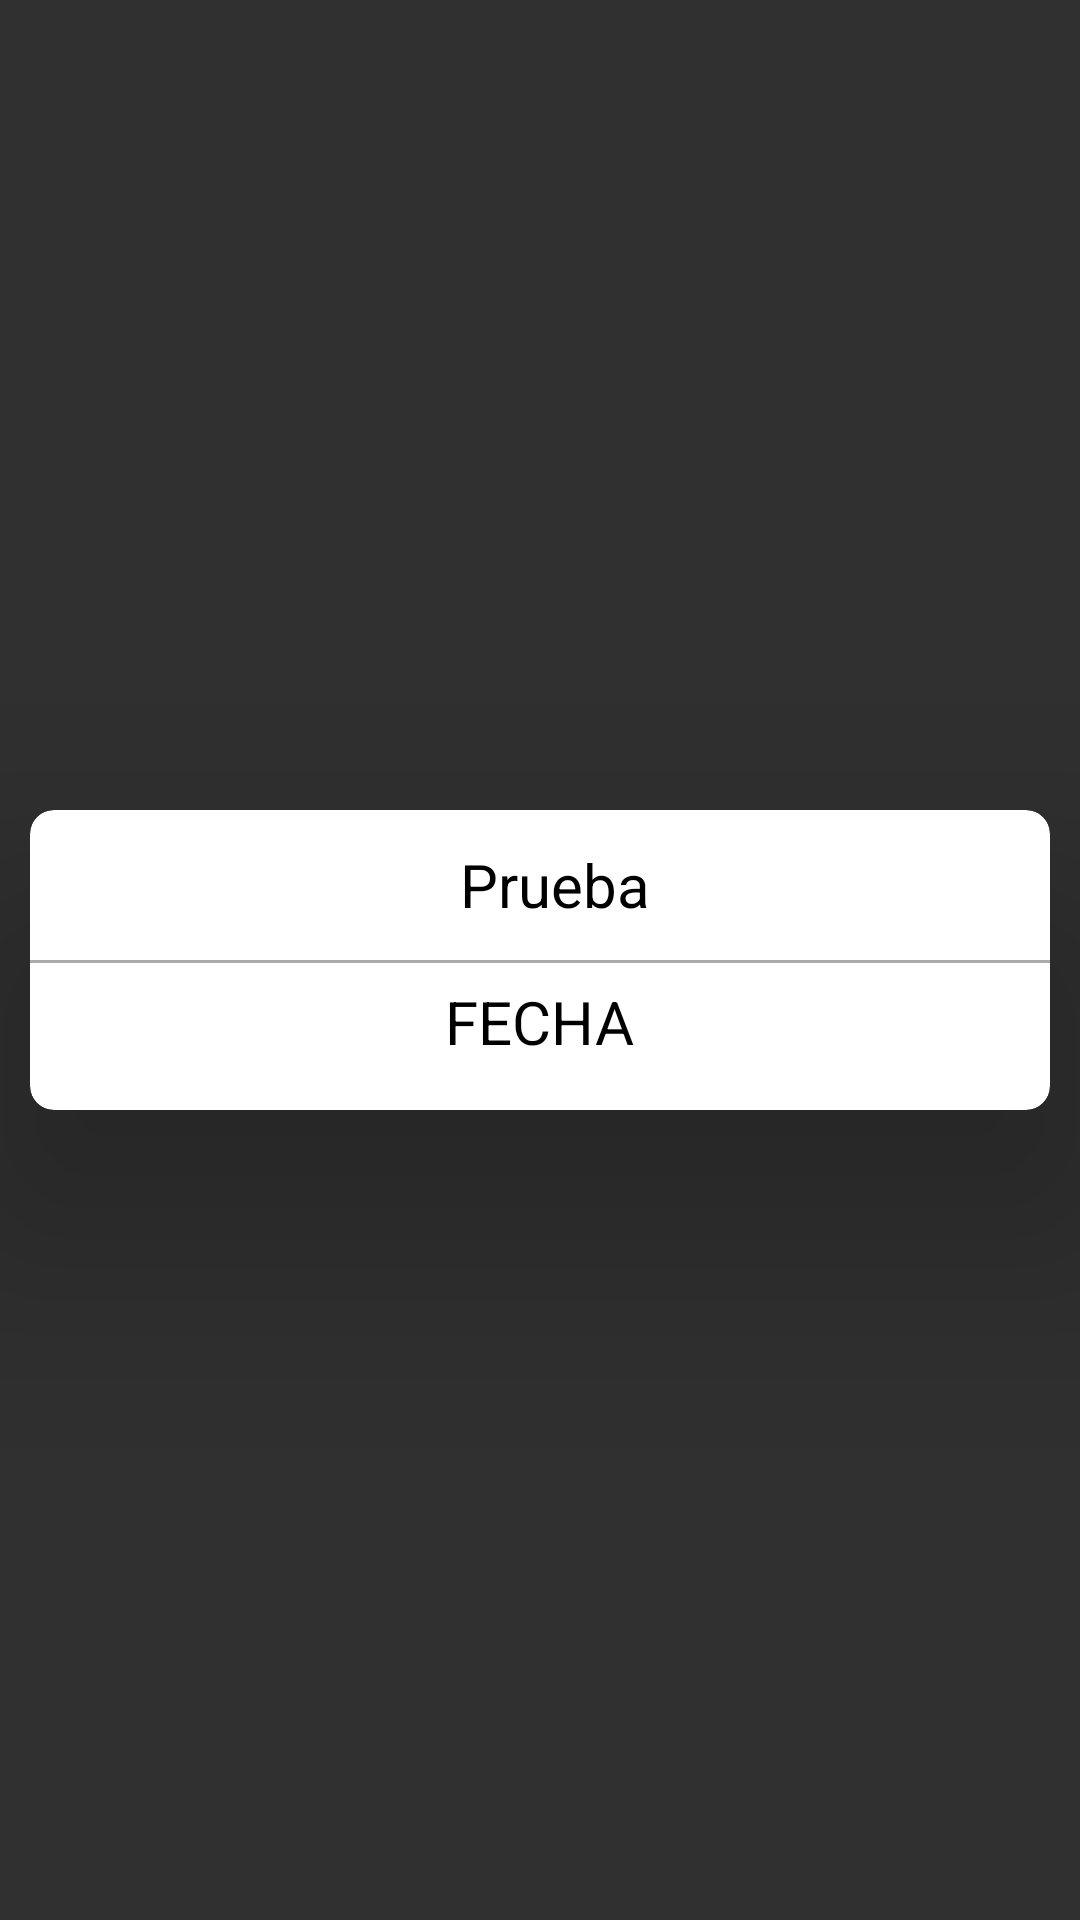

Reconstruct the res/layout file that produces this screen, plus the resources it refers to.
<!-- AndroidManifest.xml: application theme Theme.Proyecto_final -->
<!-- res/layout/alerta_modelo.xml -->
<?xml version="1.0" encoding="utf-8"?>
<LinearLayout xmlns:android="http://schemas.android.com/apk/res/android"
    xmlns:app="http://schemas.android.com/apk/res-auto"
    xmlns:tools="http://schemas.android.com/tools"
    android:layout_width="match_parent"
    android:layout_height="110dp"
    android:layout_marginTop="10dp"
    android:orientation="horizontal">

    <androidx.cardview.widget.CardView
        android:id="@+id/card_view_vtv"
        android:layout_width="match_parent"
        android:layout_height="100dp"
        android:layout_gravity="center"
        android:layout_marginHorizontal="10dp"
        app:cardBackgroundColor="@color/white"
        app:cardCornerRadius="8dp"
        app:cardElevation="50dp"
        app:layout_constraintEnd_toEndOf="parent"
        app:layout_constraintHorizontal_bias="0.473"
        app:layout_constraintStart_toStartOf="parent"
        app:layout_constraintTop_toTopOf="parent">

        <RelativeLayout
            android:layout_width="match_parent"
            android:layout_height="match_parent">

            <TextView
                android:id="@+id/descripcion"
                android:layout_width="match_parent"
                android:layout_height="50dp"
                android:layout_marginLeft="10dp"
                android:textColor="@color/black"
                android:text="Prueba"
                android:gravity="center_horizontal|center_vertical"
                android:textSize="20dp"
                tools:layout_editor_absoluteX="103dp"
                tools:layout_editor_absoluteY="138dp" />

            <View
                android:id="@+id/divider"
                android:layout_width="match_parent"
                android:layout_height="1dp"
                android:layout_below="@+id/descripcion"
                android:layout_centerVertical="true"
                android:background="@android:color/darker_gray" />


            <TextView
                android:id="@+id/fecha"
                android:layout_width="wrap_content"
                android:layout_height="50dp"
                android:layout_below="@+id/divider"
                android:layout_centerInParent="true"
                android:gravity="center_vertical|center_horizontal"
                android:layout_marginLeft="10dp"
                android:layout_marginBottom="10dp"
                android:text="FECHA"
                android:textColor="@color/black"
                android:textSize="20dp" />


        </RelativeLayout>
    </androidx.cardview.widget.CardView>

</LinearLayout>
<!-- resources referenced by this layout -->
<resources>
  <style name="Theme.Proyecto_final" parent="Theme.AppCompat.NoActionBar">
          
          <item name="colorPrimary">@color/purple_500</item>
          <item name="colorPrimaryVariant">@color/purple_700</item>
          <item name="colorOnPrimary">@color/white</item>
          
          <item name="colorSecondary">@color/teal_200</item>
          <item name="colorSecondaryVariant">@color/teal_700</item>
          <item name="colorOnSecondary">@color/black</item>
          
          <item name="android:statusBarColor" tools:targetApi="l">?attr/colorPrimaryVariant</item>
          
      </style>
  <!-- not gathered from this repository: default colours our renderer supplied (Android Studio template values) -->
  <color name="purple_500">#FF6200EE</color>
  <color name="purple_700">#FF3700B3</color>
  <color name="teal_200">#FF03DAC5</color>
  <color name="teal_700">#FF018786</color>
  <color name="black">#FF000000</color>
  <color name="white">#FFFFFFFF</color>
</resources>
